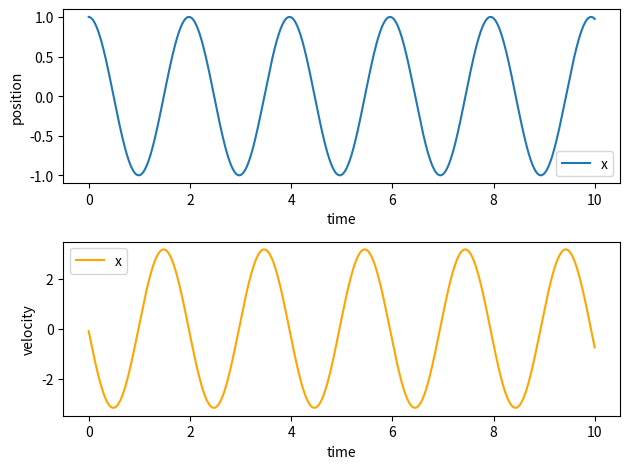

This figure's Python source:
import matplotlib.pyplot as plt
import numpy as np


def acceleration(x, v, k=1, c=1):
    return -k * x - c * v


def euler_step(x_old, v_old, dt, k=1, c=1, alpha=1):
    a = acceleration(x_old, v_old, k=k, c=c)
    v_new = v_old + a * dt
    x_new = x_old + ((1 - alpha) * v_new + alpha * v_old) * dt
    return (x_new, v_new)


def euler(k=1, c=0, x0=0, v0=1, dt=1, t_max=10, t_0=0):
    x_old, v_old = x0, v0
    ts = []
    vs = []
    xs = []
    t = 0
    while t < t_max:
        x_new, v_new = euler_step(x_old, v_old, dt, k=k, c=c)
        xs.append(x_new)
        vs.append(v_new)
        ts.append(t)
        x_old = x_new
        v_old = v_new
        t += dt
    return (ts, xs, vs)


k = 10
c = 0.1
dt = .01
ts, xs, vs = euler(k=k, c=c, x0=1, v0=0, dt=dt, t_max=10, t_0=0)
fig, axes = plt.subplots(nrows=2, ncols=1)

# plot x
ax = axes[0]
ax.plot(ts, xs, label='x')
ax.set_xlabel("time")
ax.set_ylabel("position")
ax.legend()

# plot v
ax = axes[1]
ax.plot(ts, vs, label='x', color='orange')
ax.set_xlabel("time")
ax.set_ylabel("velocity")
ax.legend()
fig.tight_layout()

fig.savefig("euler-k-{:04.2f}-c-{:04.2f}-dt-{:04.2f}.png".format(k, c, dt))
